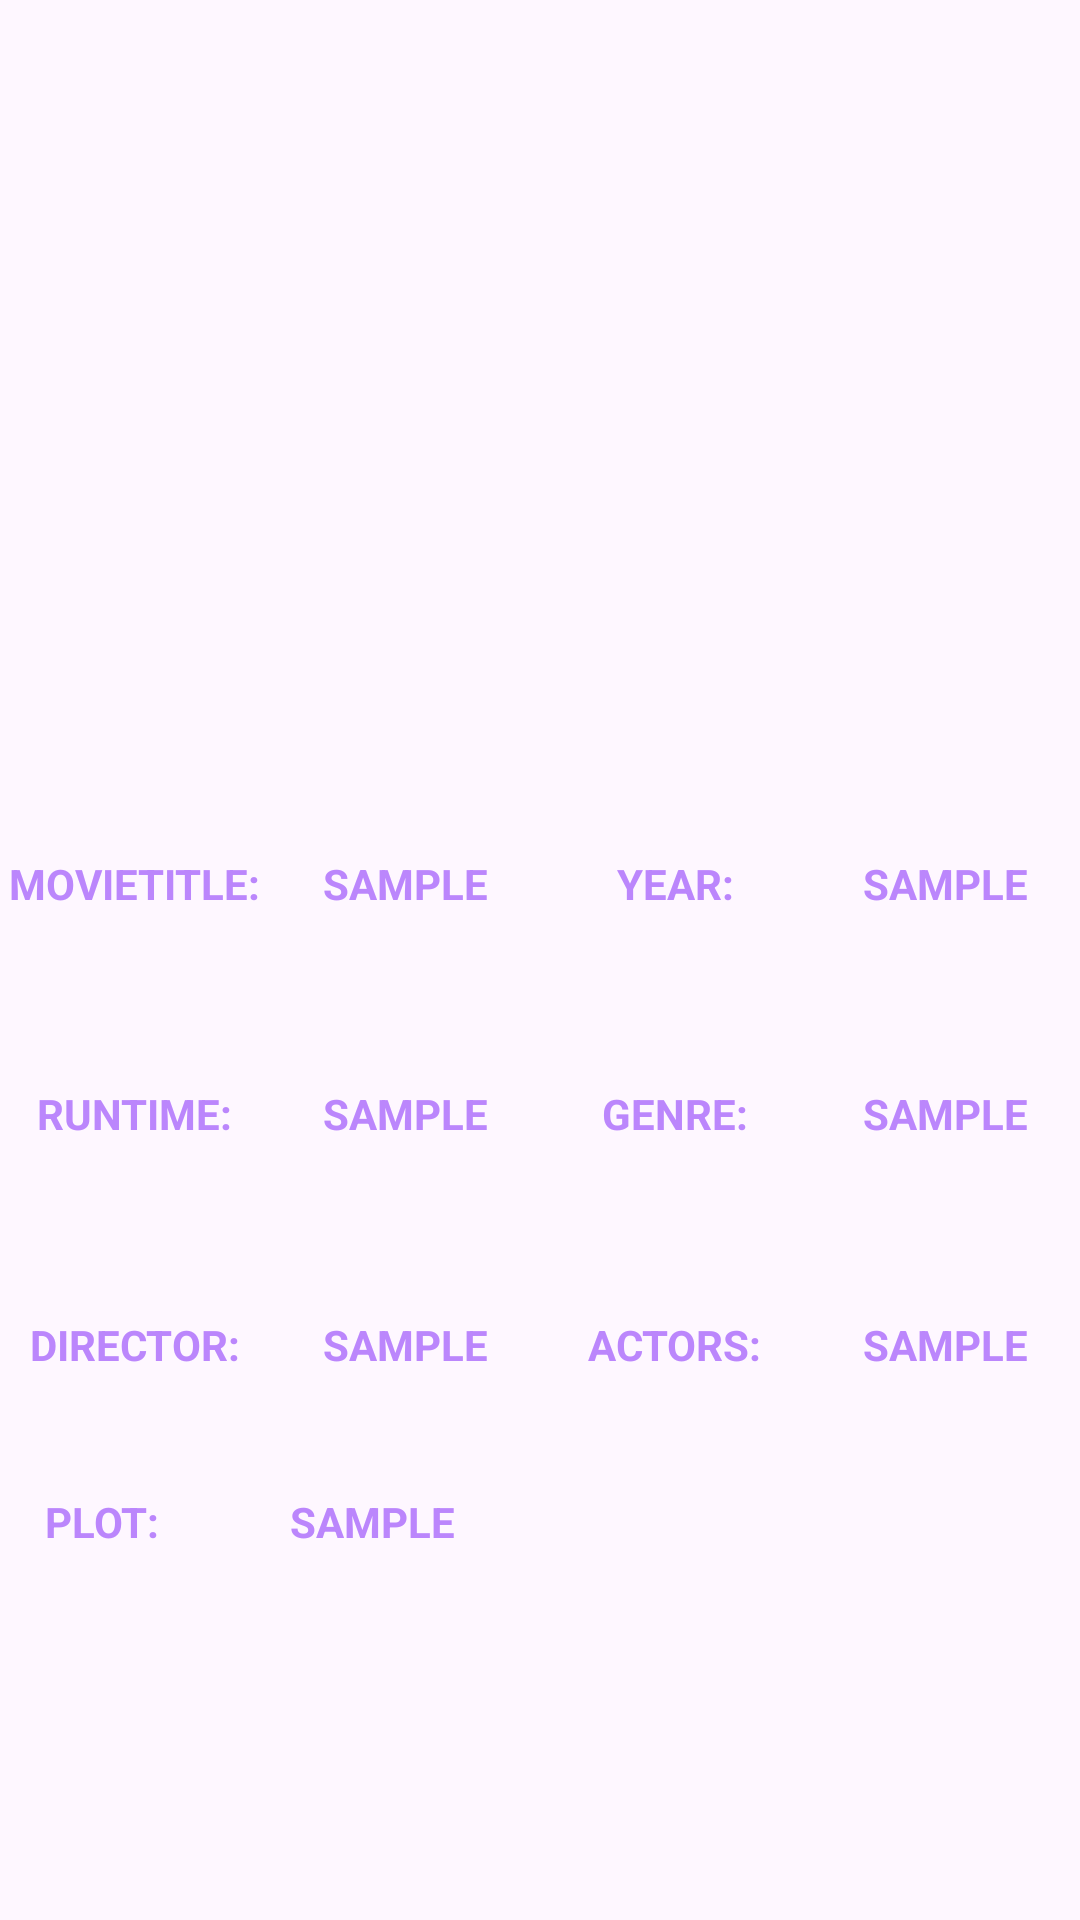

Produce the Android XML layout that renders to this screen, including the resource entries it uses.
<!-- AndroidManifest.xml: application theme Theme.Giuting -->
<!-- res/layout/fragment_more_info.xml -->
<?xml version="1.0" encoding="utf-8"?>
<FrameLayout xmlns:android="http://schemas.android.com/apk/res/android"
    xmlns:tools="http://schemas.android.com/tools"
    android:layout_width="match_parent"
    android:layout_height="match_parent"
    xmlns:app="http://schemas.android.com/apk/res-auto"
    tools:context=".ui.moreInfo.MoreInfoFragment">

    


    <androidx.constraintlayout.widget.ConstraintLayout
        android:layout_width="match_parent"
        android:layout_height="match_parent">
        <androidx.constraintlayout.widget.Guideline
            android:id="@+id/guideline1"
            android:layout_width="wrap_content"
            android:layout_height="wrap_content"
            android:orientation="horizontal"
            app:layout_constraintGuide_percent="0.4"/>
        <androidx.constraintlayout.widget.Guideline
            android:id="@+id/guideline2"
            android:layout_width="wrap_content"
            android:layout_height="wrap_content"
            android:orientation="horizontal"
            app:layout_constraintGuide_percent="0.52"/>
        <androidx.constraintlayout.widget.Guideline
            android:id="@+id/guideline3"
            android:layout_width="wrap_content"
            android:layout_height="wrap_content"
            android:orientation="horizontal"
            app:layout_constraintGuide_percent="0.64"/>
        <androidx.constraintlayout.widget.Guideline
            android:id="@+id/guideline4"
            android:layout_width="wrap_content"
            android:layout_height="wrap_content"
            android:orientation="horizontal"
            app:layout_constraintGuide_percent="0.76"/>
        <androidx.constraintlayout.widget.Guideline
            android:id="@+id/guideline5"
            android:layout_width="wrap_content"
            android:layout_height="wrap_content"
            android:orientation="vertical"
            app:layout_constraintGuide_percent="0.25"/>
        <androidx.constraintlayout.widget.Guideline
            android:id="@+id/guideline6"
            android:layout_width="wrap_content"
            android:layout_height="wrap_content"
            android:orientation="vertical"
            app:layout_constraintGuide_percent="0.5"/>
        <androidx.constraintlayout.widget.Guideline
            android:id="@+id/guideline7"
            android:layout_width="wrap_content"
            android:layout_height="wrap_content"
            android:orientation="vertical"
            app:layout_constraintGuide_percent="0.75"/>

        <ImageView
            android:id="@+id/MovieImageView"
            android:layout_width="match_parent"
            android:layout_height="200dp"
            android:contentDescription="image_search_description"
            app:layout_constraintBottom_toBottomOf="@+id/guideline1"
            app:layout_constraintEnd_toEndOf="parent"
            app:layout_constraintStart_toStartOf="parent"
            app:layout_constraintTop_toTopOf="parent" />


        <TextView
            android:id="@+id/MovieTitle1"
            android:layout_width="wrap_content"
            android:layout_height="wrap_content"
            android:text="movieTitle:"
            android:textSize="14sp"
            android:textStyle="bold"
            android:textColor="@color/purple_200"
            android:textAllCaps="true"
            app:layout_constraintTop_toBottomOf="@+id/guideline1"
            app:layout_constraintBottom_toBottomOf="@+id/guideline2"
            app:layout_constraintStart_toStartOf="parent"
            app:layout_constraintEnd_toEndOf="@+id/guideline5"></TextView>
        <TextView
            android:id="@+id/MovieTitle"
            android:layout_width="wrap_content"
            android:layout_height="wrap_content"
            android:text="Sample"
            android:textStyle="bold"
            android:textColor="@color/purple_200"
            android:textAllCaps="true"
            app:layout_constraintTop_toBottomOf="@+id/guideline1"
            app:layout_constraintBottom_toBottomOf="@+id/guideline2"
            app:layout_constraintStart_toStartOf="@+id/guideline5"
            app:layout_constraintEnd_toEndOf="@+id/guideline6"></TextView>
        <TextView
            android:id="@+id/Year1"
            android:layout_width="wrap_content"
            android:layout_height="wrap_content"
            android:text="Year:"
            android:textSize="14sp"
            android:textStyle="bold"
            android:textColor="@color/purple_200"
            android:textAllCaps="true"
            app:layout_constraintTop_toBottomOf="@+id/guideline1"
            app:layout_constraintBottom_toBottomOf="@+id/guideline2"
            app:layout_constraintStart_toStartOf="@+id/guideline6"
            app:layout_constraintEnd_toEndOf="@+id/guideline7"></TextView>
        <TextView
            android:id="@+id/Year"
            android:layout_width="wrap_content"
            android:layout_height="wrap_content"
            android:text="Sample"
            android:textStyle="bold"
            android:textColor="@color/purple_200"
            android:textAllCaps="true"
            app:layout_constraintTop_toBottomOf="@+id/guideline1"
            app:layout_constraintBottom_toBottomOf="@+id/guideline2"
            app:layout_constraintStart_toStartOf="@+id/guideline7"
            app:layout_constraintEnd_toEndOf="parent"></TextView>
        <TextView
            android:id="@+id/Runtime1"
            android:layout_width="wrap_content"
            android:layout_height="wrap_content"
            android:text="Runtime:"
            android:textSize="14sp"
            android:textStyle="bold"
            android:textColor="@color/purple_200"
            android:textAllCaps="true"
            app:layout_constraintTop_toBottomOf="@+id/guideline2"
            app:layout_constraintBottom_toBottomOf="@+id/guideline3"
            app:layout_constraintStart_toStartOf="parent"
            app:layout_constraintEnd_toEndOf="@+id/guideline5"></TextView>
        <TextView
            android:id="@+id/Runtime"
            android:layout_width="wrap_content"
            android:layout_height="wrap_content"
            android:text="Sample"
            android:textStyle="bold"
            android:textColor="@color/purple_200"
            android:textAllCaps="true"
            app:layout_constraintTop_toBottomOf="@+id/guideline2"
            app:layout_constraintBottom_toBottomOf="@+id/guideline3"
            app:layout_constraintStart_toStartOf="@+id/guideline5"
            app:layout_constraintEnd_toEndOf="@+id/guideline6"></TextView>
        <TextView
            android:id="@+id/Genre1"
            android:layout_width="wrap_content"
            android:layout_height="wrap_content"
            android:text="Genre:"
            android:textSize="14sp"
            android:textStyle="bold"
            android:textColor="@color/purple_200"
            android:textAllCaps="true"
            app:layout_constraintTop_toBottomOf="@+id/guideline2"
            app:layout_constraintBottom_toBottomOf="@+id/guideline3"
            app:layout_constraintStart_toStartOf="@+id/guideline6"
            app:layout_constraintEnd_toEndOf="@+id/guideline7"></TextView>
        <TextView
            android:id="@+id/Genre"
            android:layout_width="wrap_content"
            android:layout_height="wrap_content"
            android:text="Sample"
            android:textStyle="bold"
            android:textColor="@color/purple_200"
            android:textAllCaps="true"
            app:layout_constraintTop_toBottomOf="@+id/guideline2"
            app:layout_constraintBottom_toBottomOf="@+id/guideline3"
            app:layout_constraintStart_toStartOf="@+id/guideline7"
            app:layout_constraintEnd_toEndOf="parent"></TextView>
        <TextView
            android:id="@+id/Director1"
            android:layout_width="wrap_content"
            android:layout_height="wrap_content"
            android:text="Director:"
            android:textSize="14sp"
            android:textStyle="bold"
            android:textColor="@color/purple_200"
            android:textAllCaps="true"
            app:layout_constraintTop_toBottomOf="@+id/guideline3"
            app:layout_constraintBottom_toBottomOf="@+id/guideline4"
            app:layout_constraintStart_toStartOf="parent"
            app:layout_constraintEnd_toEndOf="@+id/guideline5"></TextView>
        <TextView
            android:id="@+id/Director"
            android:layout_width="wrap_content"
            android:layout_height="wrap_content"
            android:text="Sample"
            android:textStyle="bold"
            android:textColor="@color/purple_200"
            android:textAllCaps="true"
            app:layout_constraintTop_toBottomOf="@+id/guideline3"
            app:layout_constraintBottom_toBottomOf="@+id/guideline4"
            app:layout_constraintStart_toStartOf="@+id/guideline5"
            app:layout_constraintEnd_toEndOf="@+id/guideline6"></TextView>
        <TextView
            android:id="@+id/Actors1"
            android:layout_width="wrap_content"
            android:layout_height="wrap_content"
            android:text="Actors:"
            android:textSize="14sp"
            android:textStyle="bold"
            android:textColor="@color/purple_200"
            android:textAllCaps="true"
            app:layout_constraintTop_toBottomOf="@+id/guideline3"
            app:layout_constraintBottom_toBottomOf="@+id/guideline4"
            app:layout_constraintStart_toStartOf="@+id/guideline6"
            app:layout_constraintEnd_toEndOf="@+id/guideline7"></TextView>
        <TextView
            android:id="@+id/Actors"
            android:layout_width="wrap_content"
            android:layout_height="wrap_content"
            android:text="Sample"
            android:textStyle="bold"
            android:textColor="@color/purple_200"
            android:textAllCaps="true"
            app:layout_constraintTop_toBottomOf="@+id/guideline3"
            app:layout_constraintBottom_toBottomOf="@+id/guideline4"
            app:layout_constraintStart_toStartOf="@+id/guideline7"
            app:layout_constraintEnd_toEndOf="parent"></TextView>

        <TextView
            android:id="@+id/Plot1"
            android:layout_width="wrap_content"
            android:layout_height="wrap_content"
            android:text="Plot:"
            android:textAllCaps="true"
            android:textColor="@color/purple_200"
            android:textSize="14sp"
            android:textStyle="bold"
            app:layout_constraintBottom_toBottomOf="parent"
            app:layout_constraintEnd_toEndOf="@+id/guideline5"
            app:layout_constraintHorizontal_bias="0.292"
            app:layout_constraintStart_toStartOf="parent"
            app:layout_constraintTop_toBottomOf="@+id/guideline4"
            app:layout_constraintVertical_bias="0.083"></TextView>

        <TextView
            android:id="@+id/Plot"
            android:layout_width="wrap_content"
            android:layout_height="wrap_content"
            android:text="Sample"
            android:textAllCaps="true"
            android:textColor="@color/purple_200"
            android:textStyle="bold"
            app:layout_constraintBottom_toBottomOf="parent"
            app:layout_constraintEnd_toEndOf="parent"
            app:layout_constraintHorizontal_bias="0.031"
            app:layout_constraintStart_toStartOf="@+id/guideline5"
            app:layout_constraintTop_toBottomOf="@+id/guideline4"
            app:layout_constraintVertical_bias="0.083"></TextView>


    </androidx.constraintlayout.widget.ConstraintLayout>


</FrameLayout>
<!-- resources referenced by this layout -->
<resources>
  <color name="purple_200">#FFBB86FC</color>
  <style name="Theme.Giuting" parent="Base.Theme.Giuting" />
  <style name="Base.Theme.Giuting" parent="Theme.Material3.DayNight.NoActionBar">
          
           <item name="colorPrimary">@color/purple_200</item>
      </style>
</resources>
